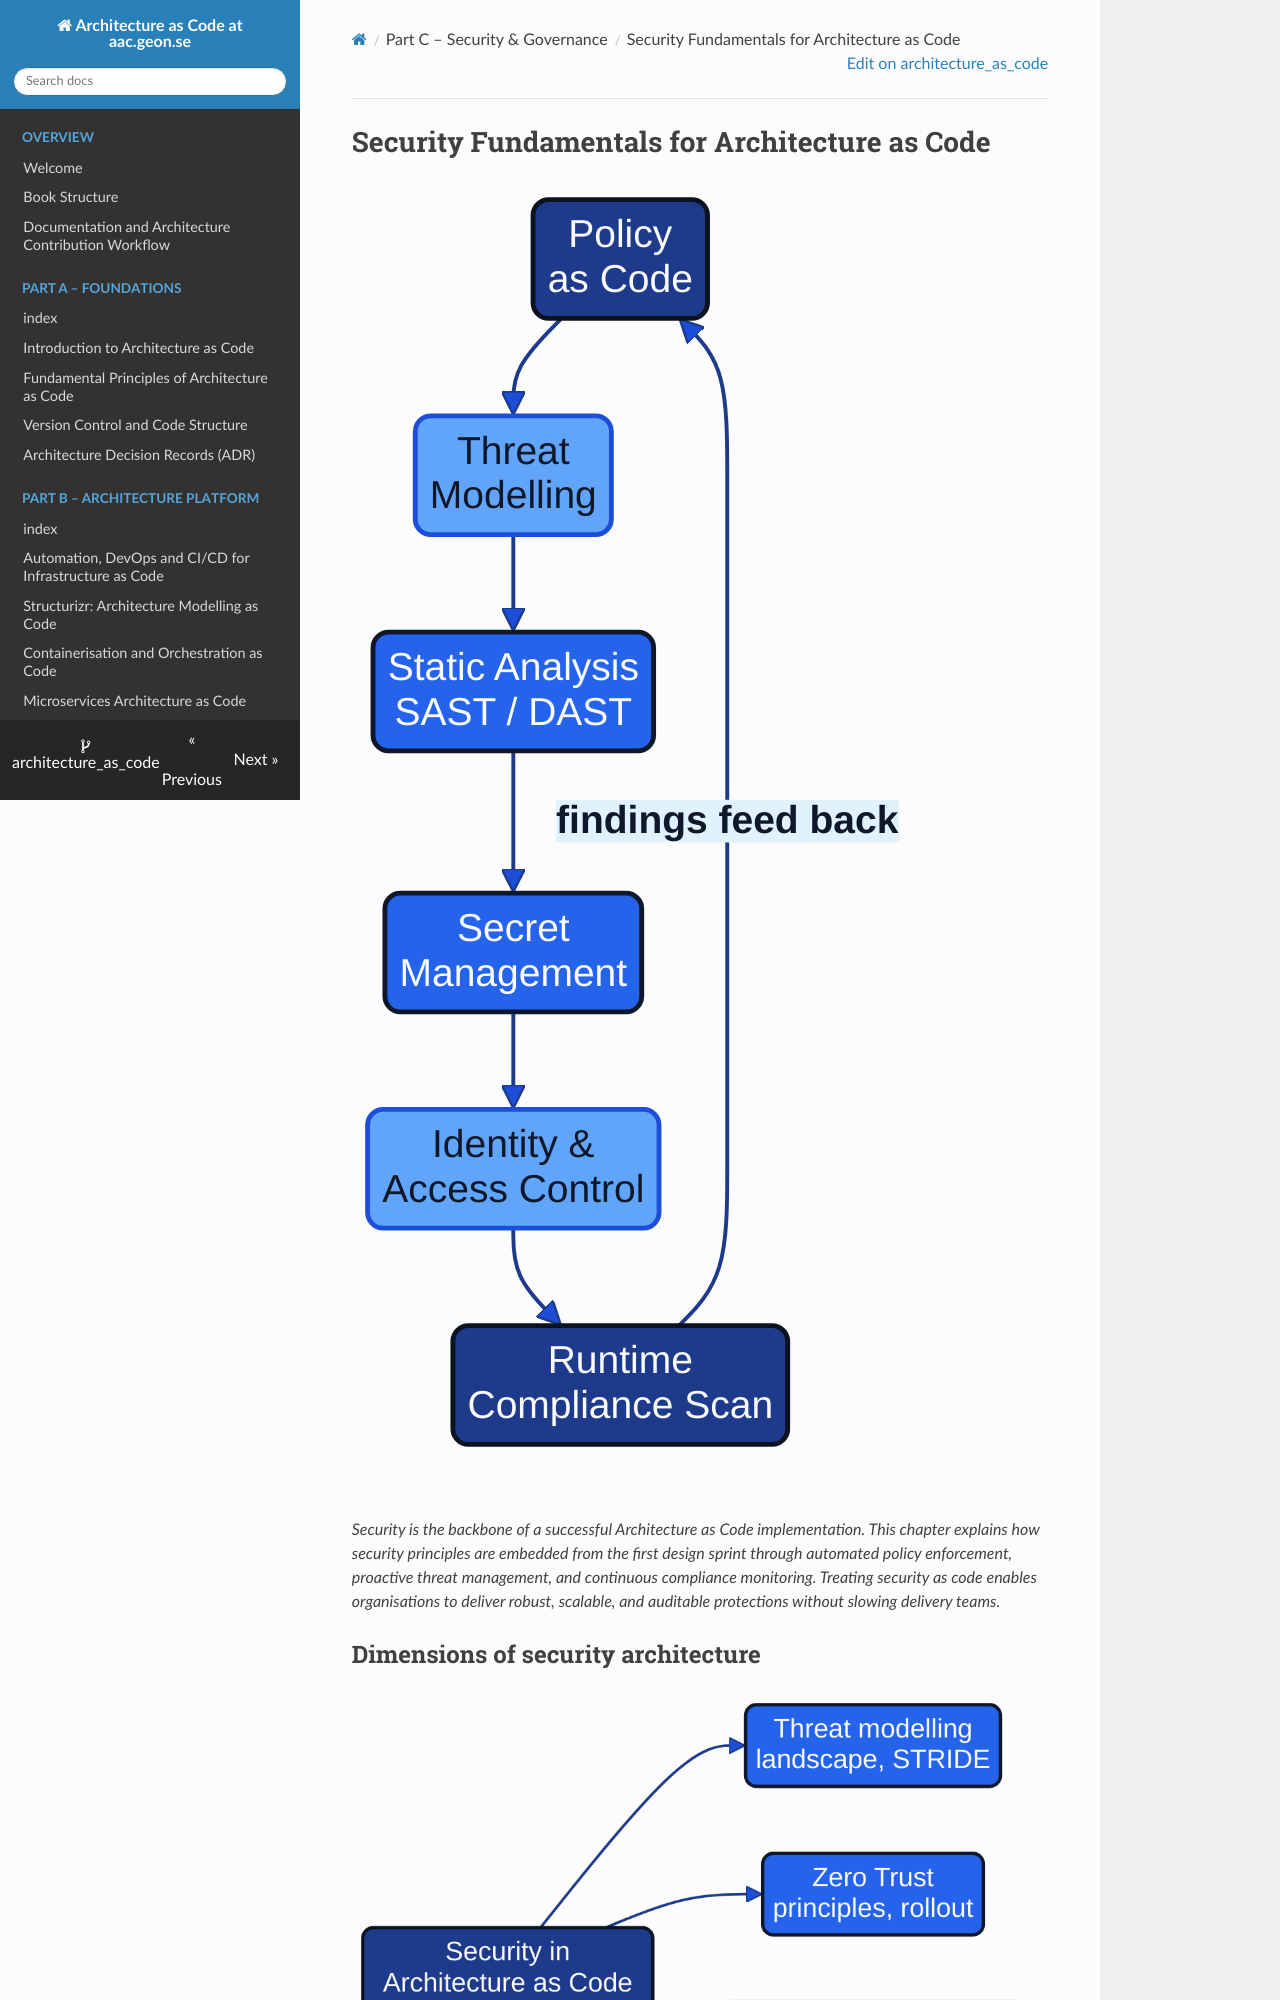

repository: Geonitab/architecture_as_code · page: 09_security_fundamentals/index.html · generator: mkdocs

# Security Fundamentals for Architecture as Code {#security-fundamentals}

![Security as code workflow](images/diagram_11_chapter9.png)

*Security is the backbone of a successful Architecture as Code implementation. This chapter explains how security principles are embedded from the first design sprint through automated policy enforcement, proactive threat management, and continuous compliance monitoring. Treating security as code enables organisations to deliver robust, scalable, and auditable protections without slowing delivery teams.*

## Dimensions of security architecture

![High-level security architecture overview](images/mindmap_10_security_overview.png)

*The overview mind map illustrates the four main dimensions of security in Architecture as Code: Threat Modeling, Zero Trust Architecture, Policy as Code, and Risk Assessment. Each dimension is explored in detail through dedicated mind maps.*

### Detailed security dimensions

#### Threat Modeling
![Threat Modeling details](images/mindmap_10_security_threat_modeling.png)

*Threat Modeling encompasses understanding the threat landscape and applying methodologies like STRIDE to identify and mitigate security risks systematically.*

#### Zero Trust Architecture
![Zero Trust Architecture details](images/mindmap_10_security_zero_trust.png)

*Zero Trust Architecture is built on core principles of continuous verification and implemented through network segmentation, service mesh policies, and granular access controls.*

#### Policy as Code
![Policy as Code details](images/mindmap_10_security_policy.png)

*Policy as Code enables automated governance and compliance automation through tools like OPA/Rego and HashiCorp Sentinel, ensuring regulatory requirements are met programmatically.*

#### Risk Assessment
![Risk Assessment details](images/mindmap_10_security_risk.png)

*Risk Assessment involves continuous evaluation of blast radius and impact, combined with regulatory compliance measures to maintain data protection and audit trails.*
